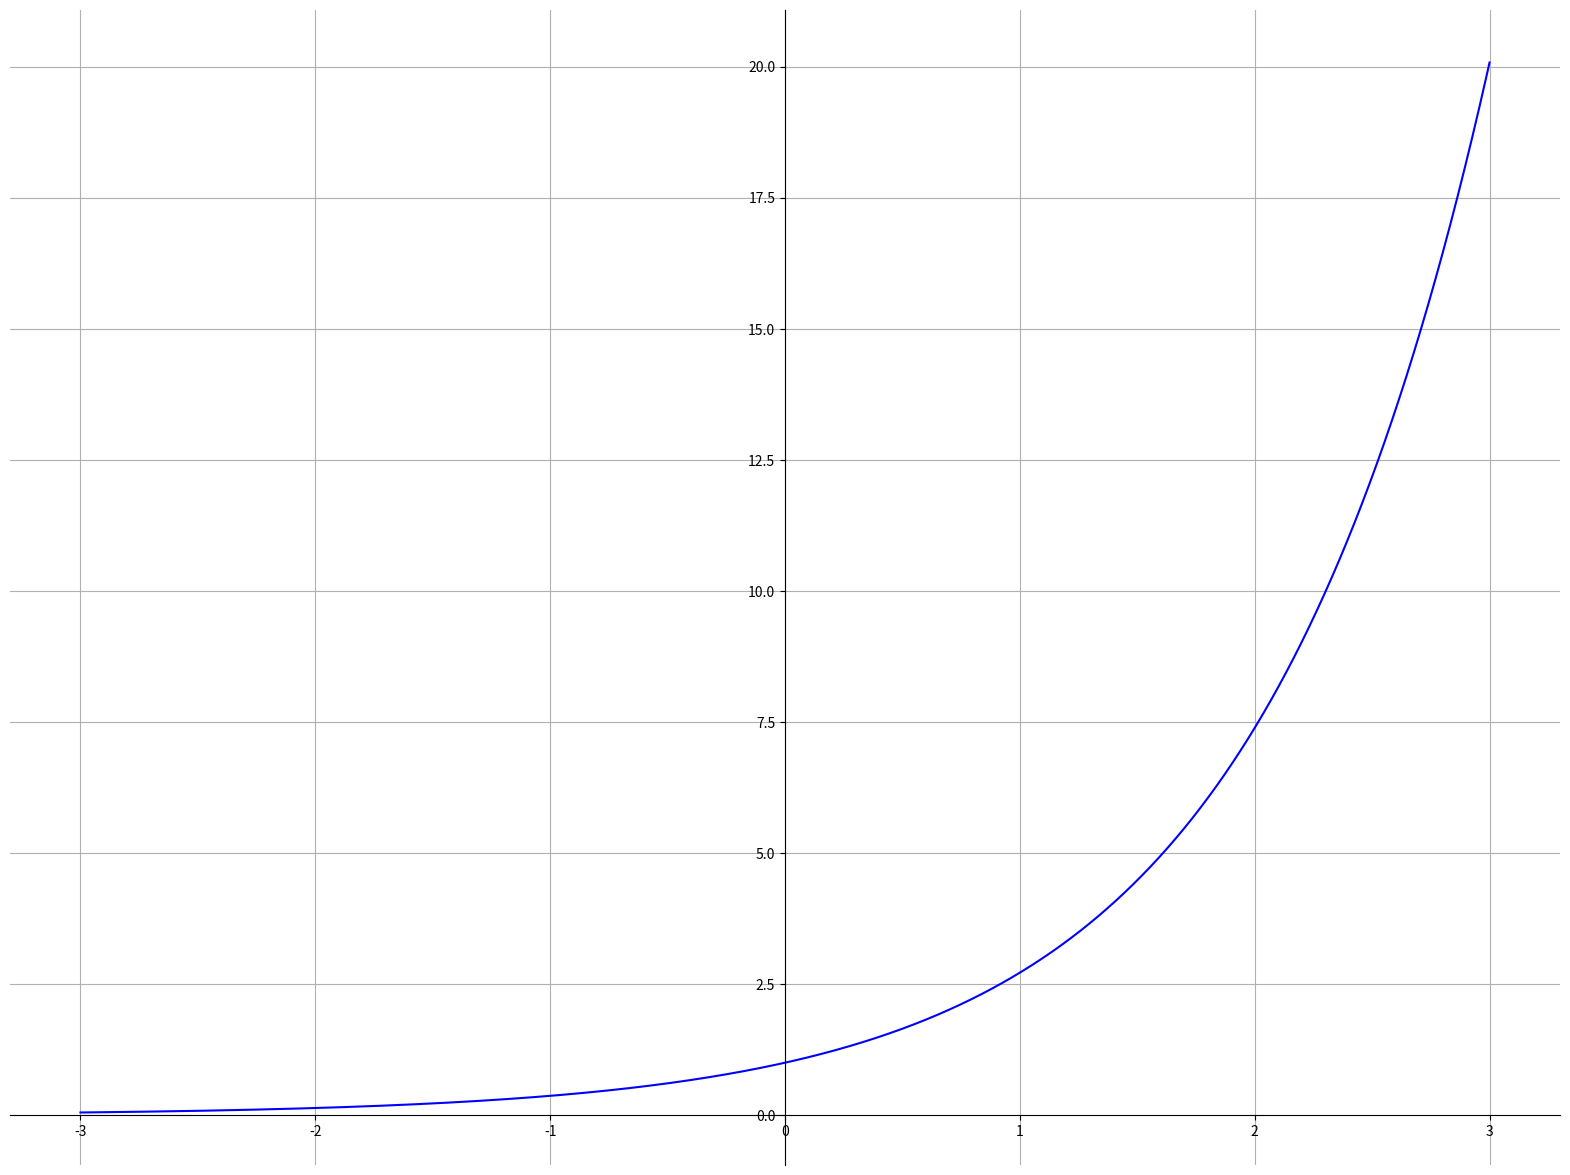

Python code for this plot:
import numpy as np
from matplotlib import pyplot as plt

n=3
x = np.linspace(-n,n,10000)



fig = plt.figure()
ax = fig.add_subplot(1, 1, 1)

#spine placement data centered
ax.spines['left'].set_position(('data', 0.0))
ax.spines['bottom'].set_position(('data', 0.0))
ax.spines['right'].set_color('none')
ax.spines['top'].set_color('none')

plt.grid()
plt.plot(x,np.exp(x), color='blue')
fig.set_size_inches(20,15)
plt.savefig('fig.png')
plt.show()
